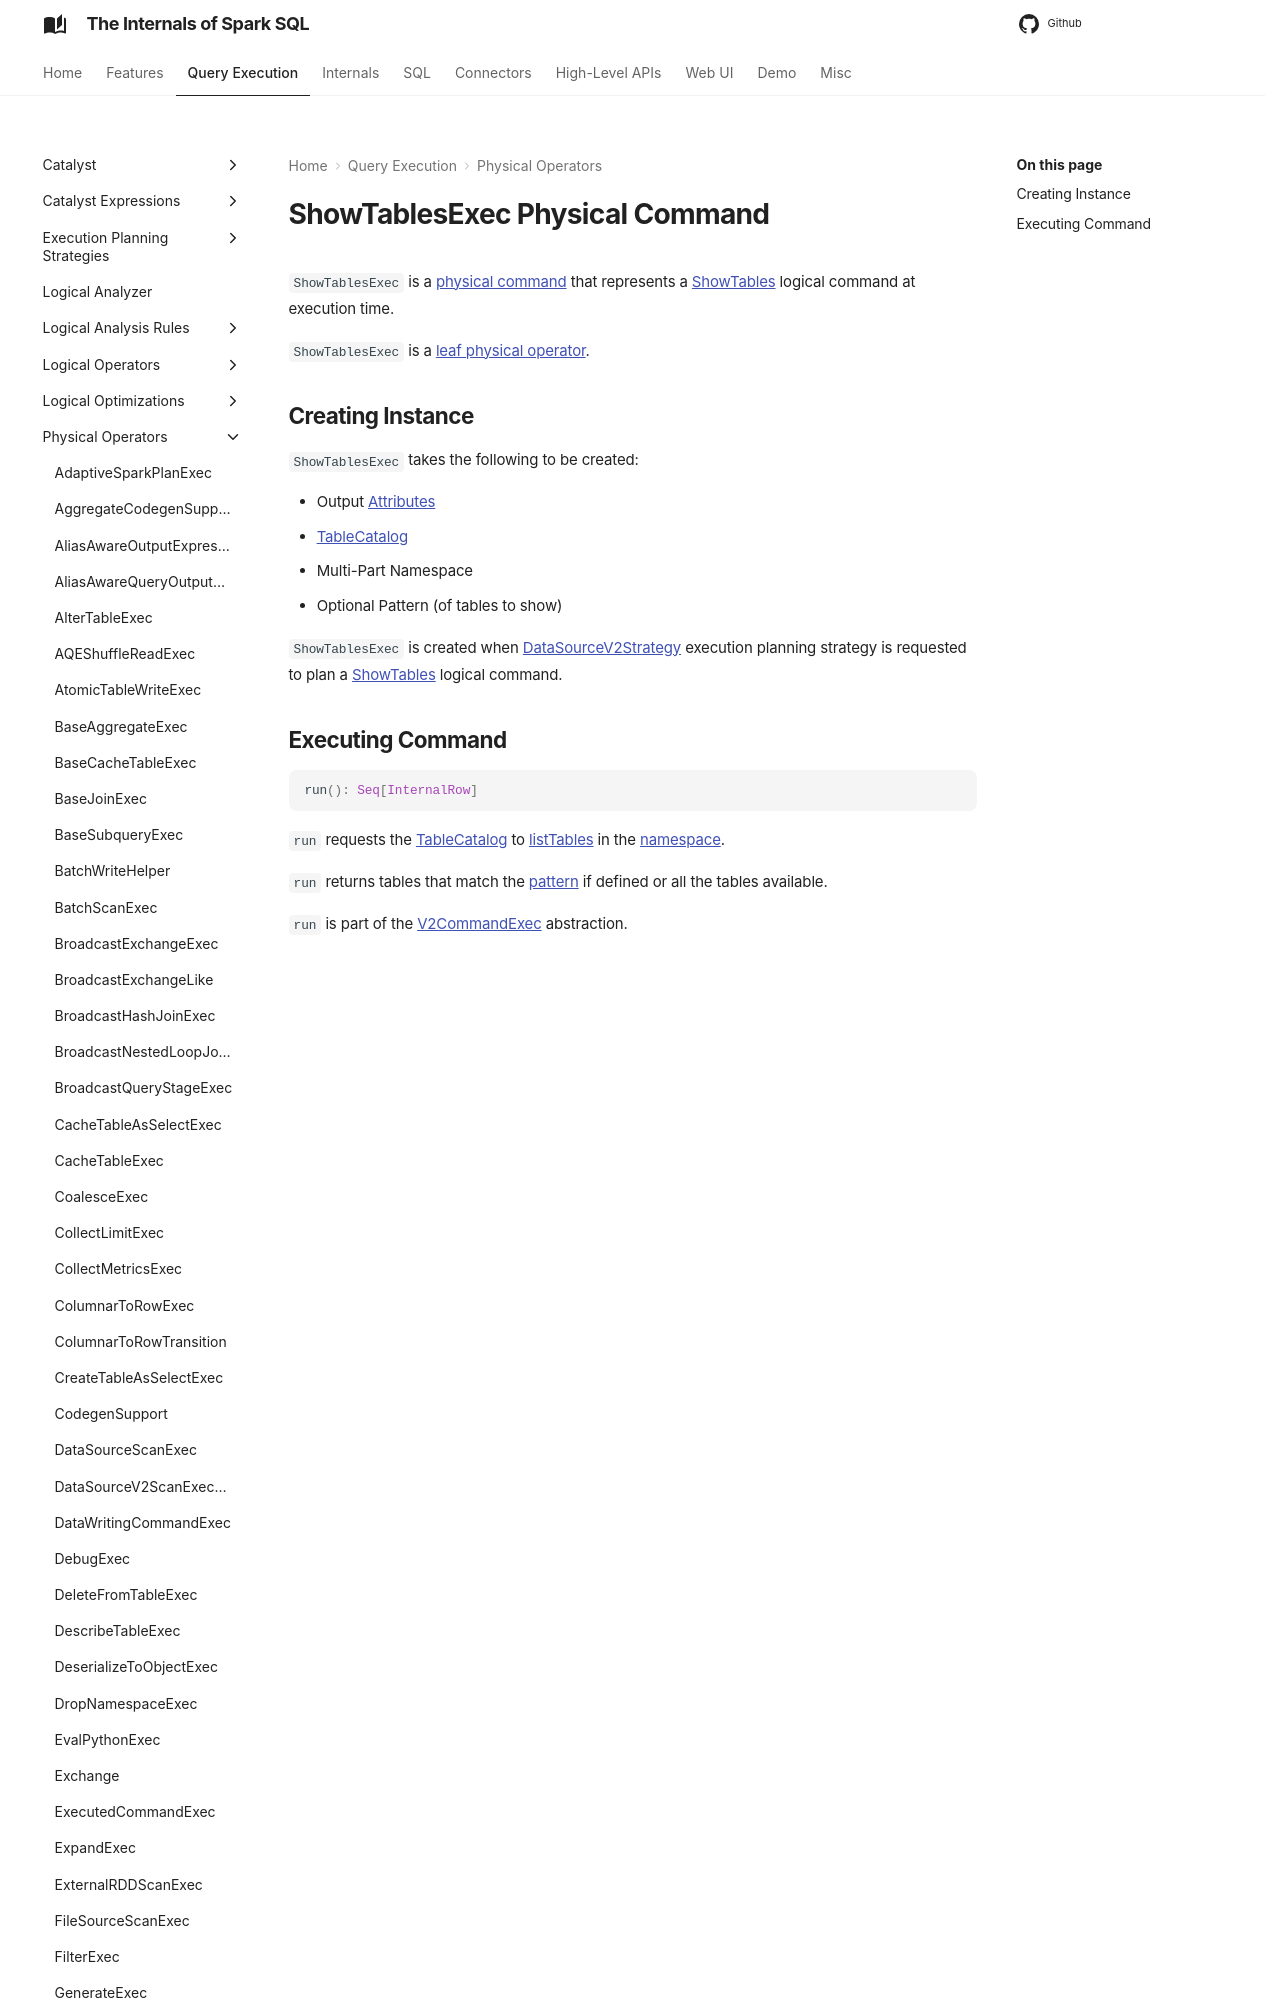

repository: japila-books/spark-sql-internals · page: physical-operators/ShowTablesExec/index.html · generator: mkdocs

---
title: ShowTablesExec
---

# ShowTablesExec Physical Command

`ShowTablesExec` is a [physical command](V2CommandExec.md) that represents a [ShowTables](../logical-operators/ShowTables.md) logical command at execution time.

`ShowTablesExec` is a [leaf physical operator](SparkPlan.md#LeafExecNode).
